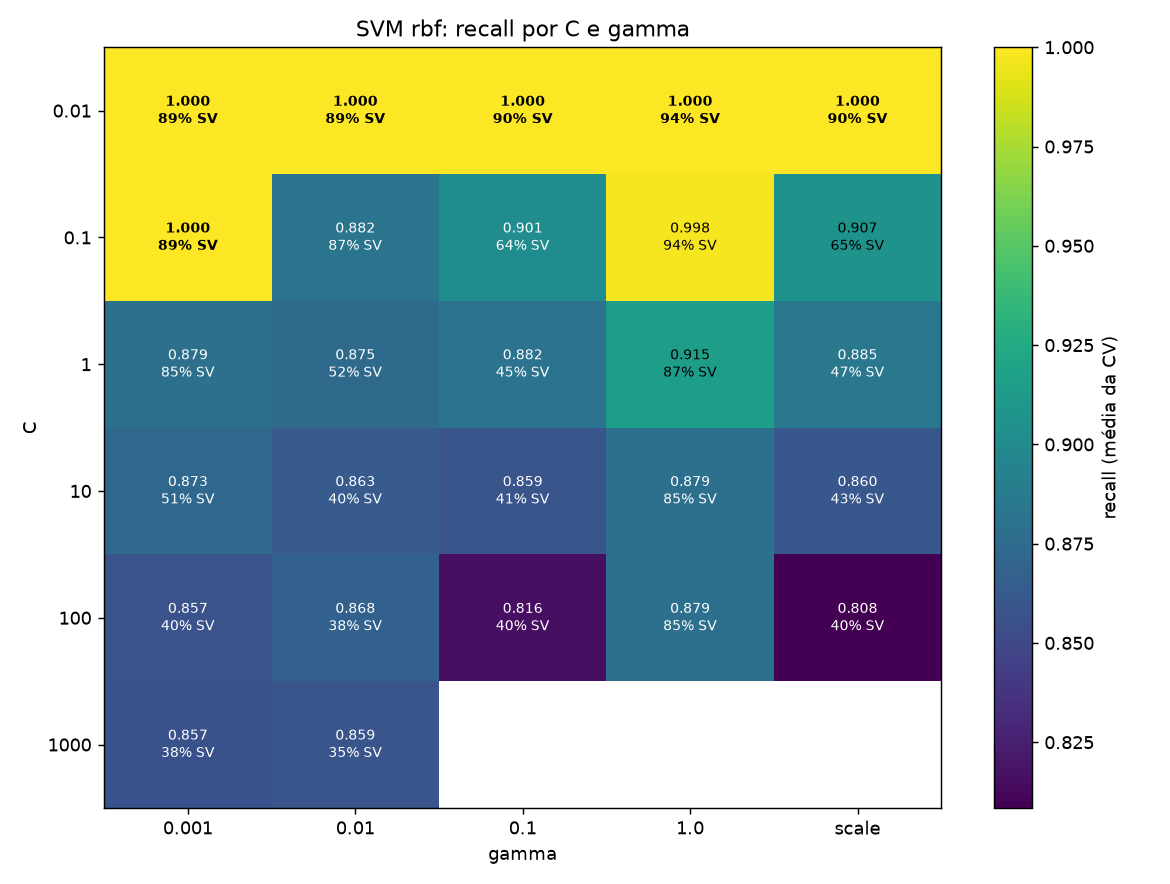

The data file committed next to this chart (first rows):
C, gamma, media, pct_sv, run
1.0, scale, 0.8851, 46.85, 20261116_221432_b974c7_R2_atalho__sem_co…
0.01, 0.001, 1.0, 89.41, 20261117_145832_10bc78_R3_rbf__C=0.01_ga…
0.01, 0.01, 1.0, 89.45, 20261117_145846_36f156_R3_rbf__C=0.01_ga…
0.01, 0.1, 1.0, 89.74, 20261117_145902_1303f0_R3_rbf__C=0.01_ga…
0.01, 1.0, 1.0, 94.21, 20261117_145918_491a4c_R3_rbf__C=0.01_ga…
0.01, scale, 1.0, 89.75, 20261117_145933_65fbfd_R3_rbf__C=0.01_ga…
0.1, 0.001, 1.0, 89.49, 20261117_145948_a7ab69_R3_rbf__C=0.1_gam…
0.1, 0.01, 0.8823, 87.34, 20261117_150002_0f6585_R3_rbf__C=0.1_gam…
0.1, 0.1, 0.9014, 64.35, 20261117_150016_84c800_R3_rbf__C=0.1_gam…
0.1, 1.0, 0.9977, 94.49, 20261117_150029_9e8fad_R3_rbf__C=0.1_gam…
0.1, scale, 0.907, 65.31, 20261117_150043_6646dc_R3_rbf__C=0.1_gam…
1.0, 0.001, 0.8794, 85.28, 20261117_150056_292f97_R3_rbf__C=1.0_gam…
1.0, 0.01, 0.8749, 52.44, 20261117_150112_037f45_R3_rbf__C=1.0_gam…
1.0, 0.1, 0.8817, 45.33, 20261117_150131_87332c_R3_rbf__C=1.0_gam…
1.0, 1.0, 0.9155, 87.01, 20261117_150150_87839c_R3_rbf__C=1.0_gam…
10.0, 0.001, 0.8727, 51.42, 20261117_150207_c30068_R3_rbf__C=10.0_ga…
10.0, 0.01, 0.8631, 40.48, 20261117_150222_79fb5c_R3_rbf__C=10.0_ga…
10.0, 0.1, 0.8592, 40.71, 20261117_150237_2cc42f_R3_rbf__C=10.0_ga…
10.0, 1.0, 0.8789, 84.65, 20261117_150250_a750c1_R3_rbf__C=10.0_ga…
10.0, scale, 0.8603, 42.93, 20261117_150304_334ecf_R3_rbf__C=10.0_ga…
100.0, 0.001, 0.8575, 39.98, 20261117_150317_3c0253_R3_rbf__C=100.0_g…
100.0, 0.01, 0.8682, 37.78, 20261117_150330_469d40_R3_rbf__C=100.0_g…
100.0, 0.1, 0.8163, 39.71, 20261117_150344_3b1633_R3_rbf__C=100.0_g…
100.0, 1.0, 0.8789, 84.51, 20261117_150358_231b5a_R3_rbf__C=100.0_g…
100.0, scale, 0.8085, 40.24, 20261117_150413_a7c2a0_R3_rbf__C=100.0_g…
1000, 0.001, 0.8569, 38.12, 20261117_152059_4b3fcb_R3_rbf_ext__C=100…
1000, 0.01, 0.8592, 35.15, 20261117_152112_6eccb8_R3_rbf_ext__C=100…
